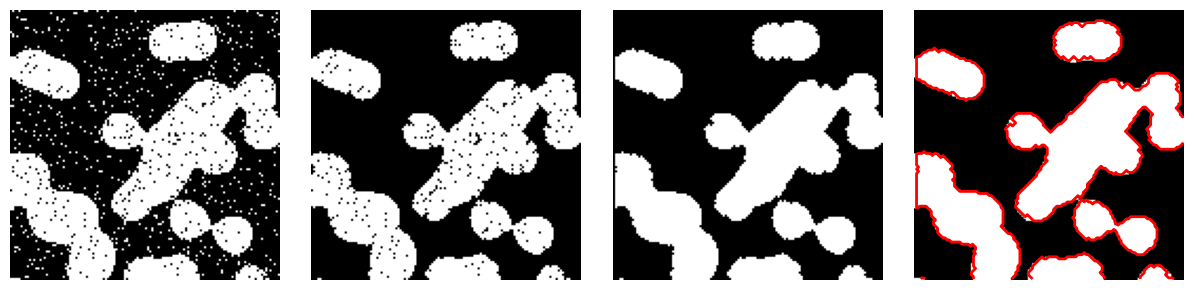

Here is the Python script that generated this plot:
"""
Cleaning segmentation with mathematical morphology
===================================================

An example showing how to clean segmentation with mathematical
morphology: removing small regions and holes.

"""

import matplotlib.pyplot as plt
import numpy as np
import scipy as sp

rng = np.random.default_rng(27446968)
n = 10
l = 256
im = np.zeros((l, l))
points = l * rng.random((2, n**2))
im[(points[0]).astype(int), (points[1]).astype(int)] = 1
im = sp.ndimage.gaussian_filter(im, sigma=l / (4.0 * n))

mask = (im > im.mean()).astype(float)


img = mask + 0.3 * rng.normal(size=mask.shape)

binary_img = img > 0.5

# Remove small white regions
open_img = sp.ndimage.binary_opening(binary_img)
# Remove small black hole
close_img = sp.ndimage.binary_closing(open_img)

plt.figure(figsize=(12, 3))

l = 128

plt.subplot(141)
plt.imshow(binary_img[:l, :l], cmap=plt.cm.gray)
plt.axis("off")
plt.subplot(142)
plt.imshow(open_img[:l, :l], cmap=plt.cm.gray)
plt.axis("off")
plt.subplot(143)
plt.imshow(close_img[:l, :l], cmap=plt.cm.gray)
plt.axis("off")
plt.subplot(144)
plt.imshow(mask[:l, :l], cmap=plt.cm.gray)
plt.contour(close_img[:l, :l], [0.5], linewidths=2, colors="r")
plt.axis("off")

plt.subplots_adjust(wspace=0.02, hspace=0.3, top=1, bottom=0.1, left=0, right=1)

plt.show()
